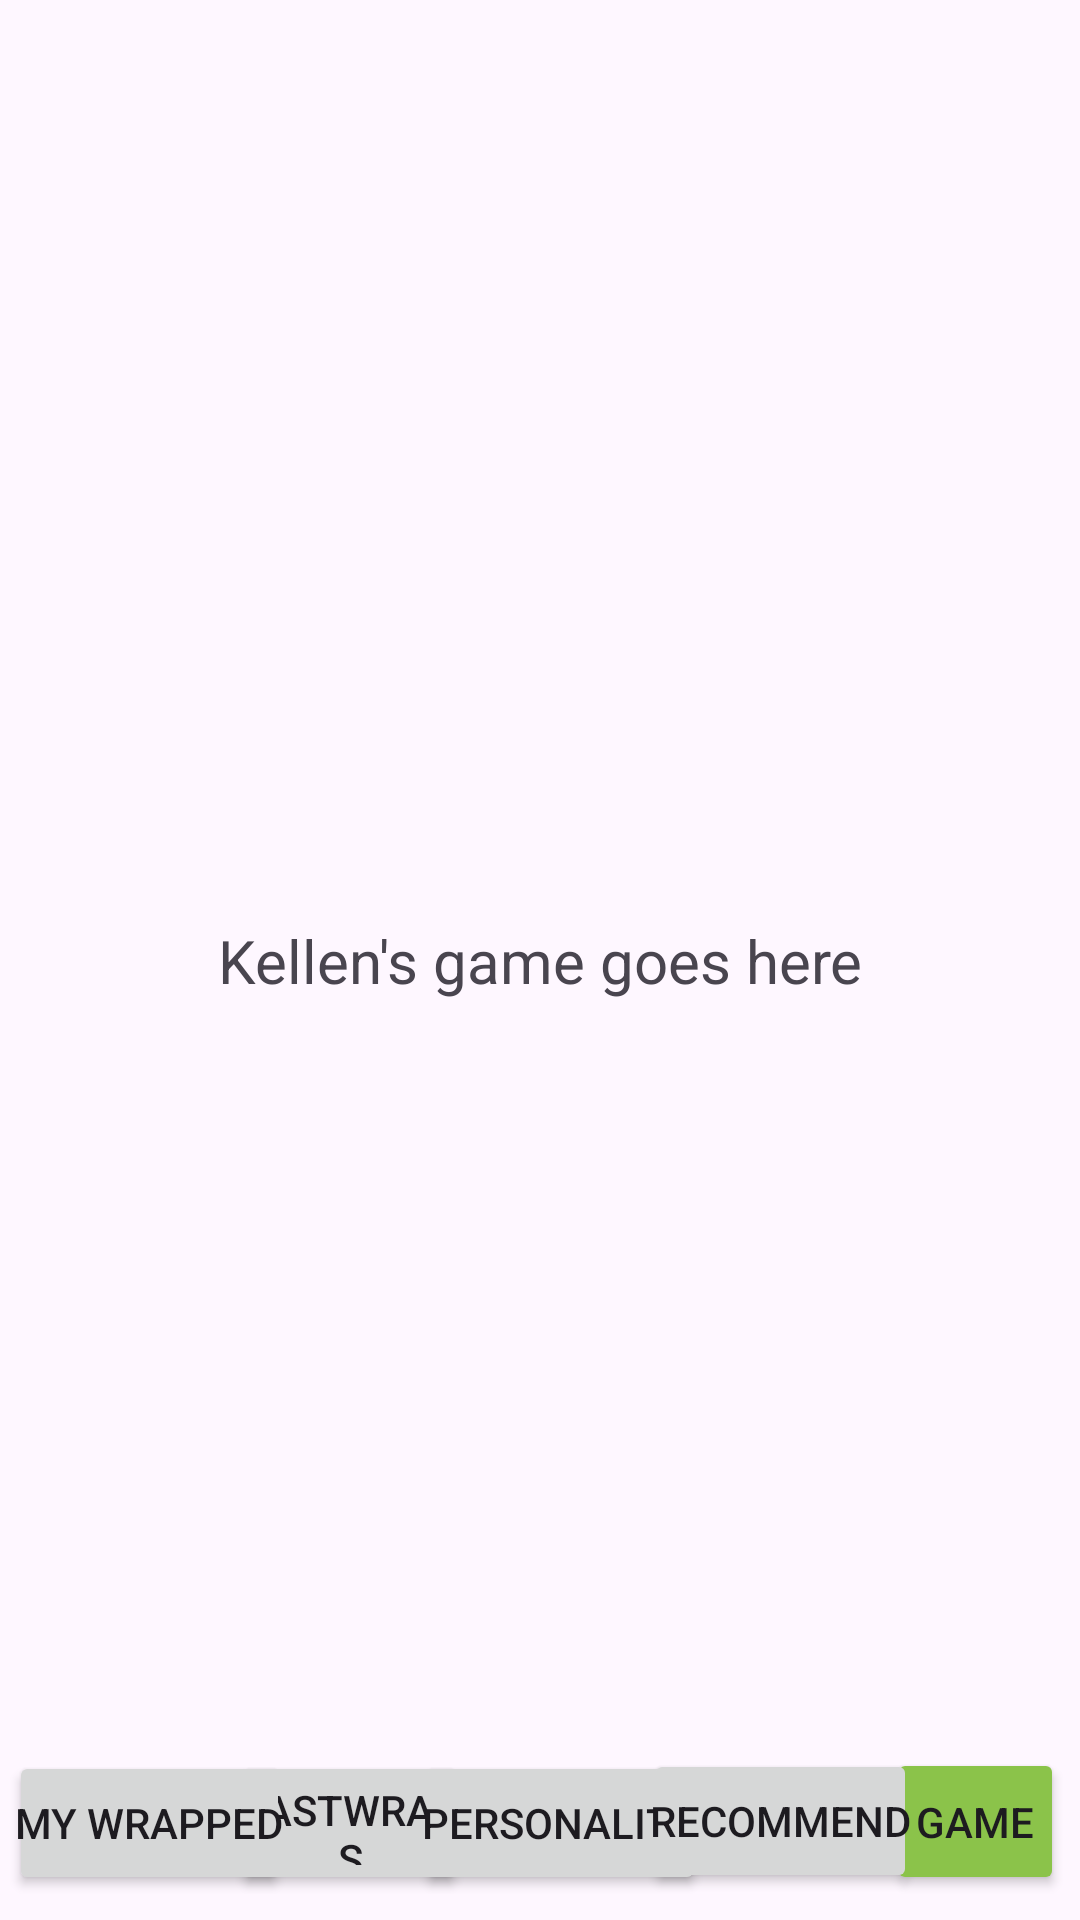

Android layout source for this screen:
<!-- AndroidManifest.xml: application theme Theme.SpotifyWrappedA1 -->
<!-- res/layout/game.xml -->
<?xml version="1.0" encoding="utf-8"?>
<androidx.constraintlayout.widget.ConstraintLayout xmlns:android="http://schemas.android.com/apk/res/android"
    android:layout_width="match_parent"
    xmlns:app="http://schemas.android.com/apk/res-auto"
    xmlns:tools="http://schemas.android.com/tools"
    android:layout_height="match_parent">

    <Button
        android:id="@+id/gameButton"
        android:layout_width="59dp"
        android:layout_height="49dp"
        android:paddingLeft="2dp"
        android:paddingRight="2dp"
        android:text="Game"
        app:cornerRadius="10dp"
        android:backgroundTint="#8BC34A"
        app:layout_constraintBottom_toBottomOf="parent"
        app:layout_constraintEnd_toEndOf="parent"
        app:layout_constraintHorizontal_bias="0.982"
        app:layout_constraintStart_toStartOf="parent"
        app:layout_constraintTop_toTopOf="parent"
        app:layout_constraintVertical_bias="0.986" />

    <Button
        android:id="@+id/pastWrapsButton"
        android:layout_width="78dp"
        android:layout_height="48dp"
        android:paddingLeft="2dp"
        android:paddingRight="2dp"
        android:text="PastWraps"
        app:cornerRadius="10dp"
        app:layout_constraintBottom_toBottomOf="parent"
        app:layout_constraintEnd_toEndOf="parent"
        app:layout_constraintHorizontal_bias="0.276"
        app:layout_constraintStart_toStartOf="parent"
        app:layout_constraintTop_toTopOf="parent"
        app:layout_constraintVertical_bias="0.986" />

    <Button
        android:id="@+id/myWrappedButton"
        android:layout_width="wrap_content"
        android:layout_height="wrap_content"
        android:paddingLeft="2dp"
        android:paddingRight="2dp"
        android:text="My Wrapped"
        app:cornerRadius="10dp"
        app:layout_constraintBottom_toBottomOf="parent"
        app:layout_constraintEnd_toEndOf="@+id/gameButton"
        app:layout_constraintHorizontal_bias="0.012"
        app:layout_constraintStart_toStartOf="parent"
        app:layout_constraintTop_toTopOf="parent"
        app:layout_constraintVertical_bias="0.986" />

    <Button
        android:id="@+id/personalityButton"
        android:layout_width="wrap_content"
        android:layout_height="wrap_content"
        android:paddingLeft="2dp"
        android:paddingRight="2dp"
        android:text="Personality"
        app:cornerRadius="10dp"
        app:layout_constraintBottom_toBottomOf="parent"
        app:layout_constraintEnd_toEndOf="parent"
        app:layout_constraintHorizontal_bias="0.526"
        app:layout_constraintStart_toStartOf="parent"
        app:layout_constraintTop_toTopOf="parent"
        app:layout_constraintVertical_bias="0.986" />

    <Button
        android:id="@+id/recommendButton"
        android:layout_width="wrap_content"
        android:layout_height="wrap_content"
        android:paddingLeft="2dp"
        android:paddingRight="2dp"
        android:text="Recommend"
        app:cornerRadius="10dp"
        app:layout_constraintBottom_toBottomOf="parent"
        app:layout_constraintEnd_toEndOf="parent"
        app:layout_constraintHorizontal_bias="0.798"
        app:layout_constraintStart_toStartOf="parent"
        app:layout_constraintTop_toTopOf="parent"
        app:layout_constraintVertical_bias="0.985" />

    <TextView
        android:id="@+id/gameText"
        android:layout_width="wrap_content"
        android:layout_height="wrap_content"
        android:text="Kellen's game goes here"
        android:textSize="20sp"
        app:layout_constraintBottom_toBottomOf="parent"
        app:layout_constraintEnd_toEndOf="parent"
        app:layout_constraintStart_toStartOf="parent"
        app:layout_constraintTop_toTopOf="parent" />
</androidx.constraintlayout.widget.ConstraintLayout>
<!-- resources referenced by this layout -->
<resources>
  <style name="Theme.SpotifyWrappedA1" parent="Base.Theme.SpotifyWrappedA1" />
  <style name="Base.Theme.SpotifyWrappedA1" parent="Theme.Material3.DayNight.NoActionBar">
          
          
      </style>
</resources>
